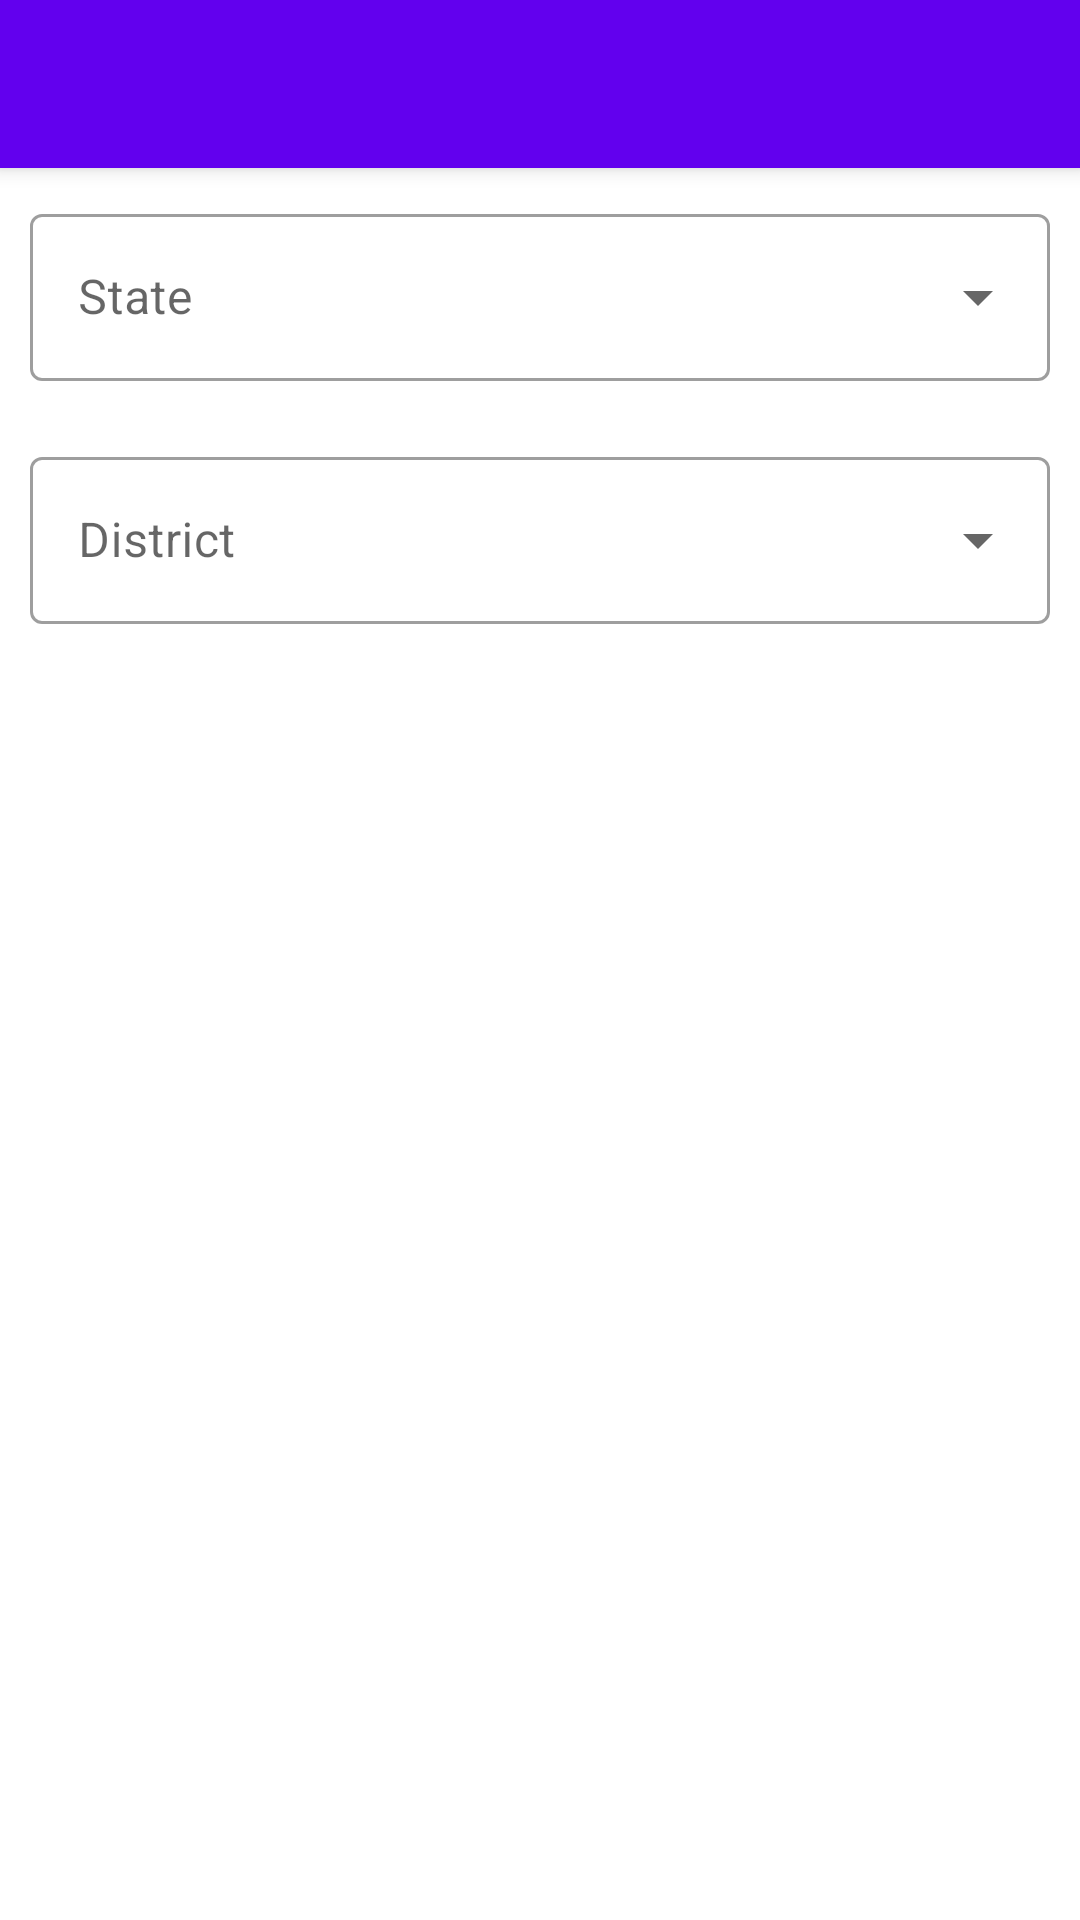

Here is an Android app screen rendered from its layout file. Give the layout XML and the strings, colors and styles it references.
<!-- AndroidManifest.xml: activity theme Theme.MenuExposedDropDown.NoActionBar -->
<!-- res/layout/activity_main.xml -->
<?xml version="1.0" encoding="utf-8"?>
<androidx.coordinatorlayout.widget.CoordinatorLayout xmlns:android="http://schemas.android.com/apk/res/android"
    xmlns:app="http://schemas.android.com/apk/res-auto"
    xmlns:tools="http://schemas.android.com/tools"
    android:layout_width="match_parent"
    android:layout_height="match_parent"
    tools:context=".MainActivity">

    <com.google.android.material.appbar.AppBarLayout
        android:layout_width="match_parent"
        android:layout_height="wrap_content"
        android:theme="@style/Theme.MenuExposedDropDown.AppBarOverlay">

        <androidx.appcompat.widget.Toolbar
            android:id="@+id/toolbar"
            android:layout_width="match_parent"
            android:layout_height="?attr/actionBarSize"
            android:background="?attr/colorPrimary"
            app:popupTheme="@style/Theme.MenuExposedDropDown.PopupOverlay" />

    </com.google.android.material.appbar.AppBarLayout>

    <LinearLayout
        android:layout_width="match_parent"
        android:layout_height="match_parent"
        android:orientation="vertical"
        app:layout_behavior="@string/appbar_scrolling_view_behavior">

        <com.google.android.material.textfield.TextInputLayout
            android:id="@+id/layout_sate"
            style="@style/Widget.MaterialComponents.TextInputLayout.OutlinedBox.ExposedDropdownMenu"
            android:layout_width="match_parent"
            android:layout_height="wrap_content"
            android:layout_margin="10dp"
            android:hint="@string/state">

            <AutoCompleteTextView
                android:id="@+id/txt_state"
                android:layout_width="match_parent"
                android:layout_height="wrap_content"
                android:inputType="none"
                android:labelFor="@id/txt_state"
                android:textColor="@color/black" />

        </com.google.android.material.textfield.TextInputLayout>

        <com.google.android.material.textfield.TextInputLayout
            android:id="@+id/layout_district"
            style="@style/Widget.MaterialComponents.TextInputLayout.OutlinedBox.ExposedDropdownMenu"
            android:layout_width="match_parent"
            android:layout_height="wrap_content"
            android:layout_margin="10dp"
            android:hint="@string/district">

            <AutoCompleteTextView
                android:id="@+id/txt_district"
                android:layout_width="match_parent"
                android:layout_height="wrap_content"
                android:inputType="none"
                android:labelFor="@id/txt_district"
                android:textColor="@color/black" />

        </com.google.android.material.textfield.TextInputLayout>


    </LinearLayout>


</androidx.coordinatorlayout.widget.CoordinatorLayout>
<!-- resources referenced by this layout -->
<resources>
  <string name="district">District</string>
  <string name="state">State</string>
  <style name="Theme.MenuExposedDropDown.AppBarOverlay" parent="ThemeOverlay.AppCompat.Dark.ActionBar" />
  <style name="Theme.MenuExposedDropDown.PopupOverlay" parent="ThemeOverlay.AppCompat.Light" />
  <style name="Theme.MenuExposedDropDown.NoActionBar">
          <item name="windowActionBar">false</item>
          <item name="windowNoTitle">true</item>
      </style>
  <!-- not gathered from this repository: default colours our renderer supplied (Android Studio template values) -->
  <color name="black">#FF000000</color>
</resources>
